The GitHub repository Sovelyu/Diplom contains a labelled image folder "Split_Data" with 2 categories: non cancer, cancer. Examples follow, each with its label.

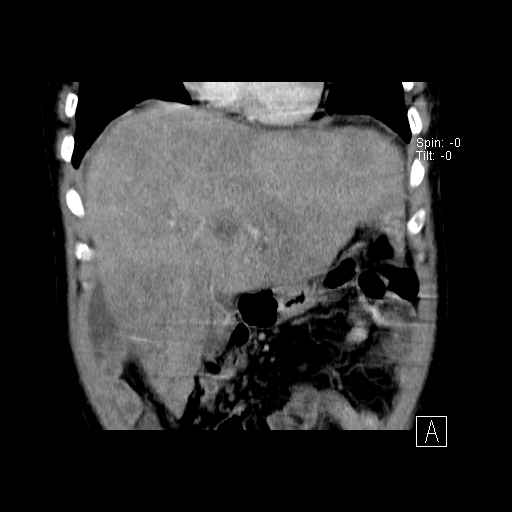
Label: cancer

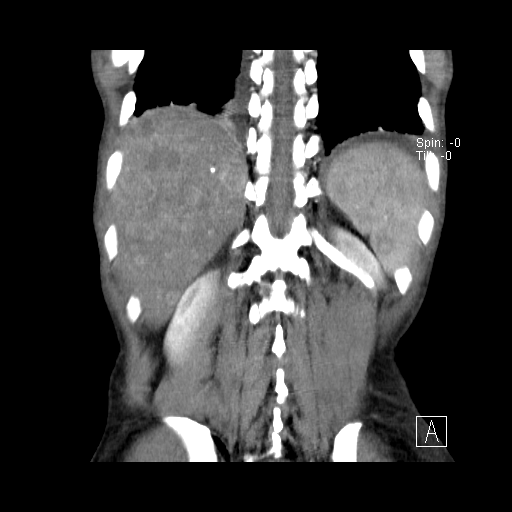
Label: cancer

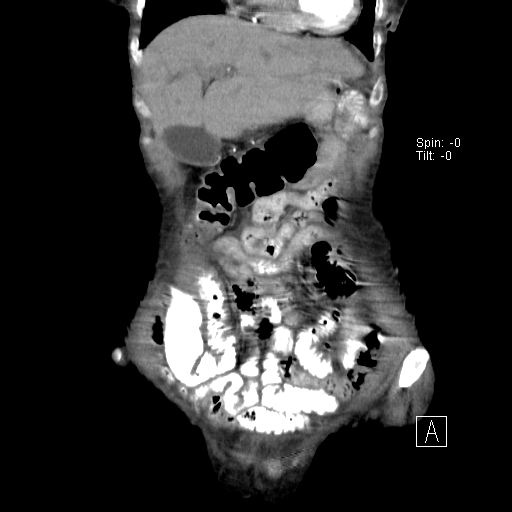
Label: cancer

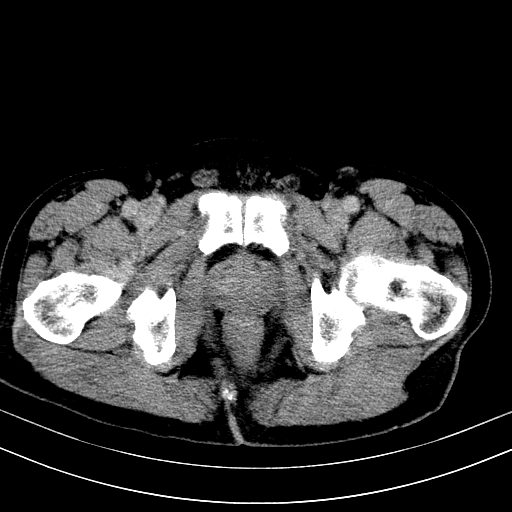
Label: non cancer

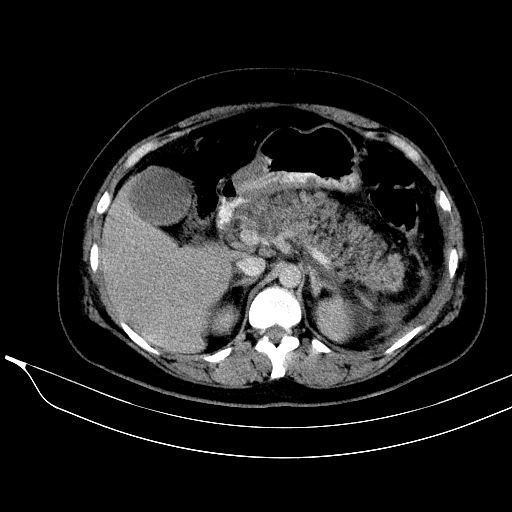
Label: non cancer

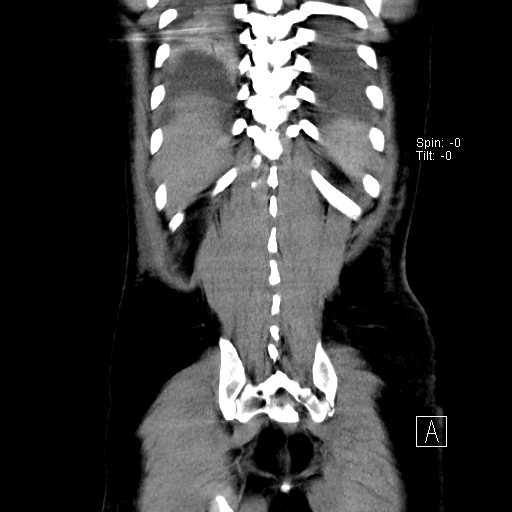
Label: non cancer
